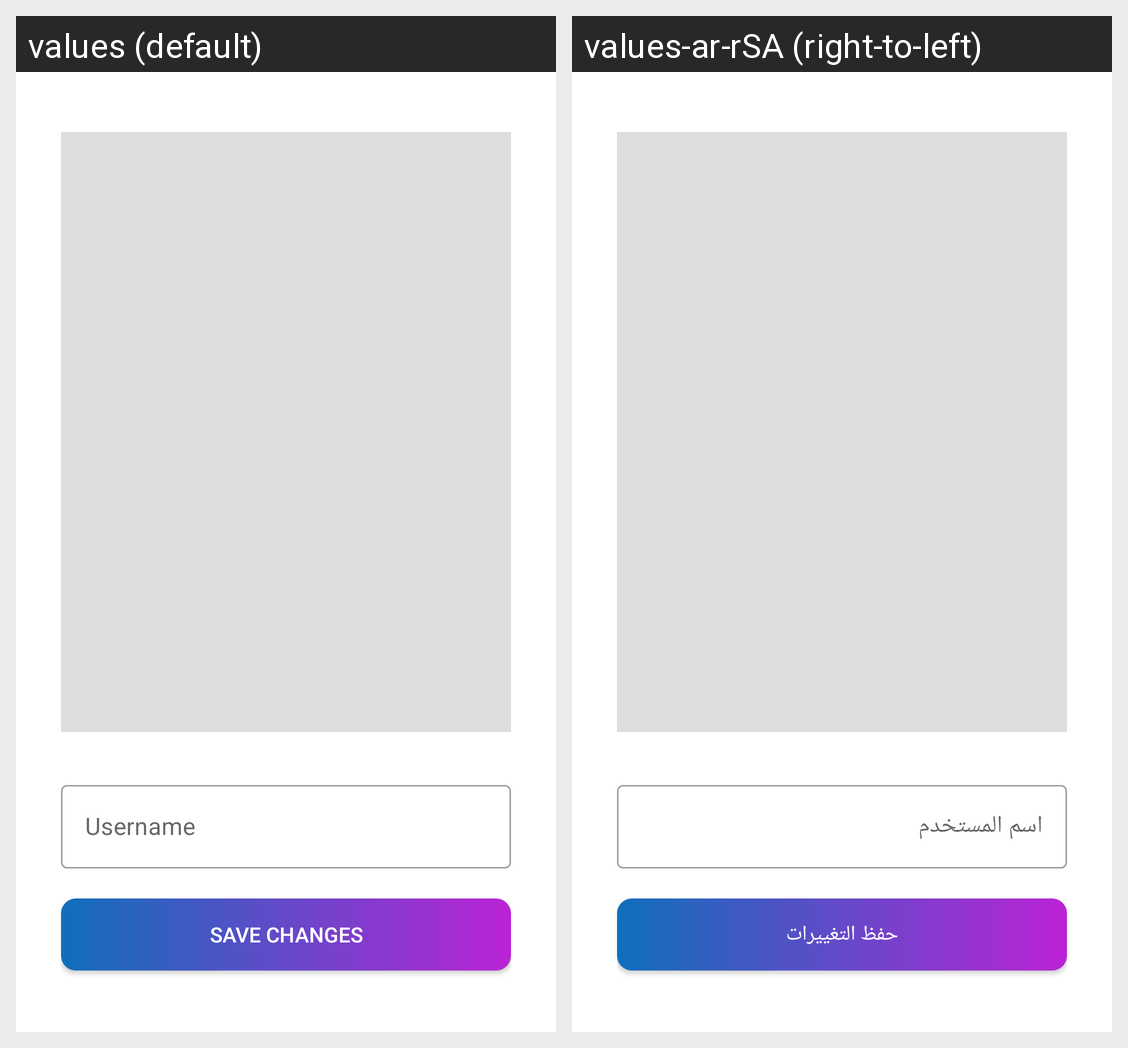

Translations of the strings shown on this Android screen, per locale in the grid:
Android screen res/layout/fragment_profile_edit.xml rendered under 2 locales, left to right: values (default), values-ar-rSA (right-to-left). Device: Nexus 5 (rendered at 1080×1920; each locale shown at half size, 540×960, under a caption strip naming it); theme Theme.InSight.
Strings drawn on this screen, with the default value and each locale's value (text and hints the layout hard-codes, and strings that could not be matched under every locale, appear in the picture but are not listed):

username
  values: Username
  values-ar-rSA: اسم المستخدم

save_changes
  values: Save Changes
  values-ar-rSA: حفظ التغييرات
